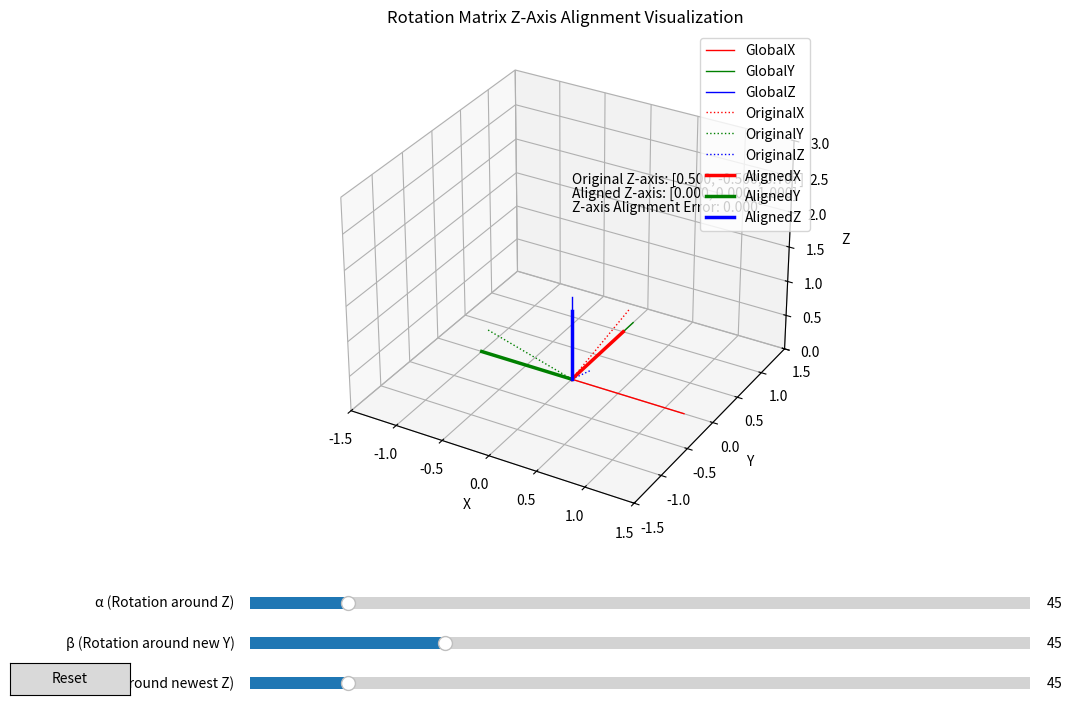

Generate this figure with matplotlib:
import numpy as np
import matplotlib.pyplot as plt
from matplotlib.widgets import Slider, Button
from mpl_toolkits.mplot3d import Axes3D

def rotation_matrix_intrinsic_ZYZ(alpha, beta, gamma):
    """Calculate the rotation matrix for intrinsic Z-Y-Z Euler angles"""
    ca, sa = np.cos(alpha), np.sin(alpha)
    cb, sb = np.cos(beta), np.sin(beta)
    cg, sg = np.cos(gamma), np.sin(gamma)
    
    R = np.array([
        [cg*ca - sg*sa*cb, -cg*sa - sg*ca*cb,  sg*sb],
        [sg*ca + cg*sa*cb, -sg*sa + cg*ca*cb, -cg*sb],
        [sa*sb,            ca*sb,             cb]
    ])
    return R

def align_z_axis_to_global_z(R):
    """Align the Z-axis of the rotation matrix to the global Z-axis [0,0,1]"""
    z_current = R[:, 2]
    z_target = np.array([0, 0, 1])
    
    # Calculate rotation axis
    k = np.cross(z_current, z_target)
    
    # Handle special cases
    if np.linalg.norm(k) < 1e-10:
        if np.dot(z_current, z_target) > 0:
            return R
        else:
            if abs(z_current[0]) < abs(z_current[1]):
                v = np.array([1, 0, 0])
            else:
                v = np.array([0, 1, 0])
            k = np.cross(z_current, v)
            k = k / np.linalg.norm(k)
            
            theta = np.pi
            K = np.array([
                [0, -k[2], k[1]],
                [k[2], 0, -k[0]],
                [-k[1], k[0], 0]
            ])
            R_align = np.eye(3) + np.sin(theta) * K + (1 - np.cos(theta)) * (K @ K)
            return R_align @ R
    
    # Normalize rotation axis
    k = k / np.linalg.norm(k)
    
    # Calculate rotation angle
    cos_theta = np.dot(z_current, z_target)
    cos_theta = np.clip(cos_theta, -1.0, 1.0)
    theta = np.arccos(cos_theta)
    
    # Build skew-symmetric matrix
    K = np.array([
        [0, -k[2], k[1]],
        [k[2], 0, -k[0]],
        [-k[1], k[0], 0]
    ])
    
    # Rodrigues' formula
    R_align = np.eye(3) + np.sin(theta) * K + (1 - np.cos(theta)) * (K @ K)
    
    return R_align @ R

def plot_coordinate_system(ax, R, origin, color, label, scale=1.0, linewidth=1.5):
    """Plot a coordinate system"""
    # Axis colors: X-red, Y-green, Z-blue
    colors = [color + 'r', color + 'g', color + 'b']
    labels = [f'{label}X', f'{label}Y', f'{label}Z']
    
    for i in range(3):
        end_point = origin + R[:, i] * scale
        ax.plot([origin[0], end_point[0]],
                [origin[1], end_point[1]],
                [origin[2], end_point[2]],
                colors[i], linewidth=linewidth, label=labels[i])

def update(val):
    """Update visualization"""
    # Get slider values (degrees to radians)
    alpha = np.deg2rad(slider_alpha.val)
    beta = np.deg2rad(slider_beta.val)
    gamma = np.deg2rad(slider_gamma.val)
    
    # Calculate rotation matrix
    R = rotation_matrix_intrinsic_ZYZ(alpha, beta, gamma)
    
    # Align Z-axis
    R_aligned = align_z_axis_to_global_z(R)
    
    # Clear current plot
    ax.clear()
    
    # Set plot properties
    ax.set_xlim([-1.5, 1.5])
    ax.set_ylim([-1.5, 1.5])
    ax.set_xlabel('X')
    ax.set_zlim([0, 3])
    ax.set_ylabel('Y')
    ax.set_zlabel('Z')
    ax.set_title('Rotation Matrix Z-Axis Alignment Visualization')
    
    # Plot global coordinate system
    plot_coordinate_system(ax, np.eye(3), np.array([0, 0, 0]), '', 'Global', 1.2, 1.0)
    
    # Plot original coordinate system (thin lines)
    plot_coordinate_system(ax, R, np.array([0, 0, 0]), ':', 'Original', 1.0, 1.0)
    
    # Plot aligned coordinate system (thick lines)
    plot_coordinate_system(ax, R_aligned, np.array([0, 0, 0]), '-', 'Aligned', 1.0, 2.5)
    
    # Calculate Z-axis alignment error
    z_original = R[:, 2]
    z_aligned = R_aligned[:, 2]
    alignment_error = np.degrees(np.arccos(np.clip(np.dot(z_aligned, np.array([0, 0, 1])), -1.0, 1.0)))
    
    # Display information
    ax.text(0, 0, 2.8, f'Original Z-axis: [{z_original[0]:.3f}, {z_original[1]:.3f}, {z_original[2]:.3f}]')
    ax.text(0, 0, 2.6, f'Aligned Z-axis: [{z_aligned[0]:.3f}, {z_aligned[1]:.3f}, {z_aligned[2]:.3f}]')
    ax.text(0, 0, 2.4, f'Z-axis Alignment Error: {alignment_error:.3f}°')
    
    # Show legend
    ax.legend(loc='upper right')
    
    # Update plot
    fig.canvas.draw_idle()

if __name__ == '__main__':
        
    # Create figure
    fig = plt.figure(figsize=(12, 8))
    ax = fig.add_subplot(111, projection='3d')
    plt.subplots_adjust(bottom=0.25)

    # Create sliders
    ax_alpha = plt.axes([0.25, 0.15, 0.65, 0.03])
    ax_beta = plt.axes([0.25, 0.10, 0.65, 0.03])
    ax_gamma = plt.axes([0.25, 0.05, 0.65, 0.03])

    slider_alpha = Slider(ax_alpha, 'α (Rotation around Z)', 0, 360, valinit=45)
    slider_beta = Slider(ax_beta, 'β (Rotation around new Y)', 0, 180, valinit=45)
    slider_gamma = Slider(ax_gamma, 'γ (Rotation around newest Z)', 0, 360, valinit=45)

    # Register update function
    slider_alpha.on_changed(update)
    slider_beta.on_changed(update)
    slider_gamma.on_changed(update)

    # Create reset button
    reset_ax = plt.axes([0.05, 0.05, 0.1, 0.04])
    button = Button(reset_ax, 'Reset', hovercolor='0.975')

    def reset(event):
        slider_alpha.reset()
        slider_beta.reset()
        slider_gamma.reset()

    button.on_clicked(reset)

    # Initialize display
    update(None)

    # Show plot
    plt.show()